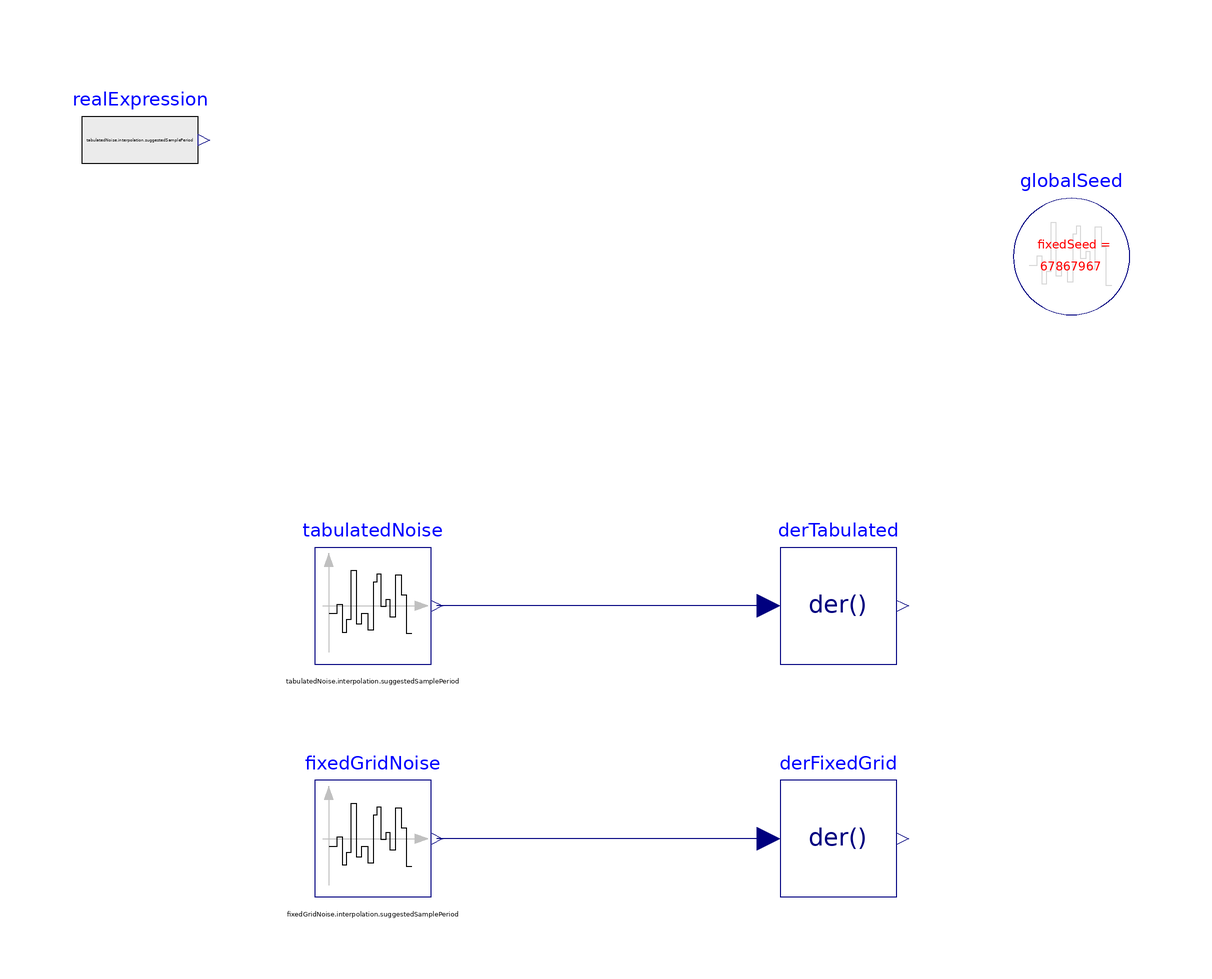

The Modelica model whose source follows is shown above as a component diagram (icons at their Placement, wires along their Line points).

model FixedGridFilter "Validates the fixed grid filter against the free grid"
  extends Modelica.Icons.Example;
  inner Modelica.Blocks.Noise.GlobalSeed globalSeed(useAutomaticSeed=
        false) annotation (Placement(transformation(extent={{60,60},{80,80}})));
  AdvancedNoise.Sources.TimeBasedNoise tabulatedNoise(
    useAutomaticLocalSeed=false,
    sampleFactor=10,
    redeclare package interpolation =
        AdvancedNoise.Interpolators.TabulatedStepResponse,
    samplePeriod=tabulatedNoise.interpolation.suggestedSamplePeriod,
    redeclare function distribution =
        Modelica.Math.Distributions.Uniform.quantile (y_min=-1, y_max=3))
    annotation (Placement(transformation(extent={{-60,0},{-40,20}})));
  Modelica.Blocks.Continuous.Der derTabulated
    annotation (Placement(transformation(extent={{20,0},{40,20}})));
  Modelica.Blocks.Sources.RealExpression realExpression(y=tabulatedNoise.interpolation.suggestedSamplePeriod)
    annotation (Placement(transformation(extent={{-100,80},{-80,100}})));
  AdvancedNoise.Sources.TimeBasedNoise fixedGridNoise(
    useAutomaticLocalSeed=false,
    sampleFactor=10,
    samplePeriod=fixedGridNoise.interpolation.suggestedSamplePeriod,
    redeclare package interpolation =
        AdvancedNoise.Interpolators.FixedGridStepResponse,
    redeclare function distribution =
        Modelica.Math.Distributions.Uniform.quantile (y_min=-1, y_max=3))
    annotation (Placement(transformation(extent={{-60,-40},{-40,-20}})));
  Modelica.Blocks.Continuous.Der derFixedGrid
    annotation (Placement(transformation(extent={{20,-40},{40,-20}})));
equation
  connect(derTabulated.u, tabulatedNoise.y) annotation (Line(
      points={{18,10},{-39,10}},
      color={0,0,127}));
  connect(derFixedGrid.u, fixedGridNoise.y)
    annotation (Line(points={{18,-30},{-39,-30}}, color={0,0,127}));
  annotation (    Documentation(revisions="<html>
<table border=\"1\" cellspacing=\"0\" cellpadding=\"2\">
  <tr>
    <th>Date</th>
    <th align=\"left\">Description</th>
  </tr>
  <tr>
    <td valign=\"top\"> Sep. 4, 2015 </td>
    <td valign=\"top\">
      <table border=\"0\">
        <tr>
          <td valign=\"top\">
            <img src=\"modelica://AdvancedNoise/Resources/Images/General/dlr_logo.png\" alt=\"DLR logo\">
          </td>
          <td valign=\"bottom\">
            Initial version implemented by
            A. Kl&ouml;ckner, F. v.d. Linden, D. Zimmer, M. Otter.<br>
            <a href=\"http://www.dlr.de/sr/en\">DLR Institute of System Dynamics and Control</a>
          </td>
        </tr>
      </table>
    </td>
  </tr>
</table>
</html>", info="<html>
<p>This is only used for checking the correct implementation of the faster convolution algorithm.</p>
</html>"),
    experiment(
      StopTime=20,
      Interval=0.01,
      Tolerance=1e-06));
end FixedGridFilter;